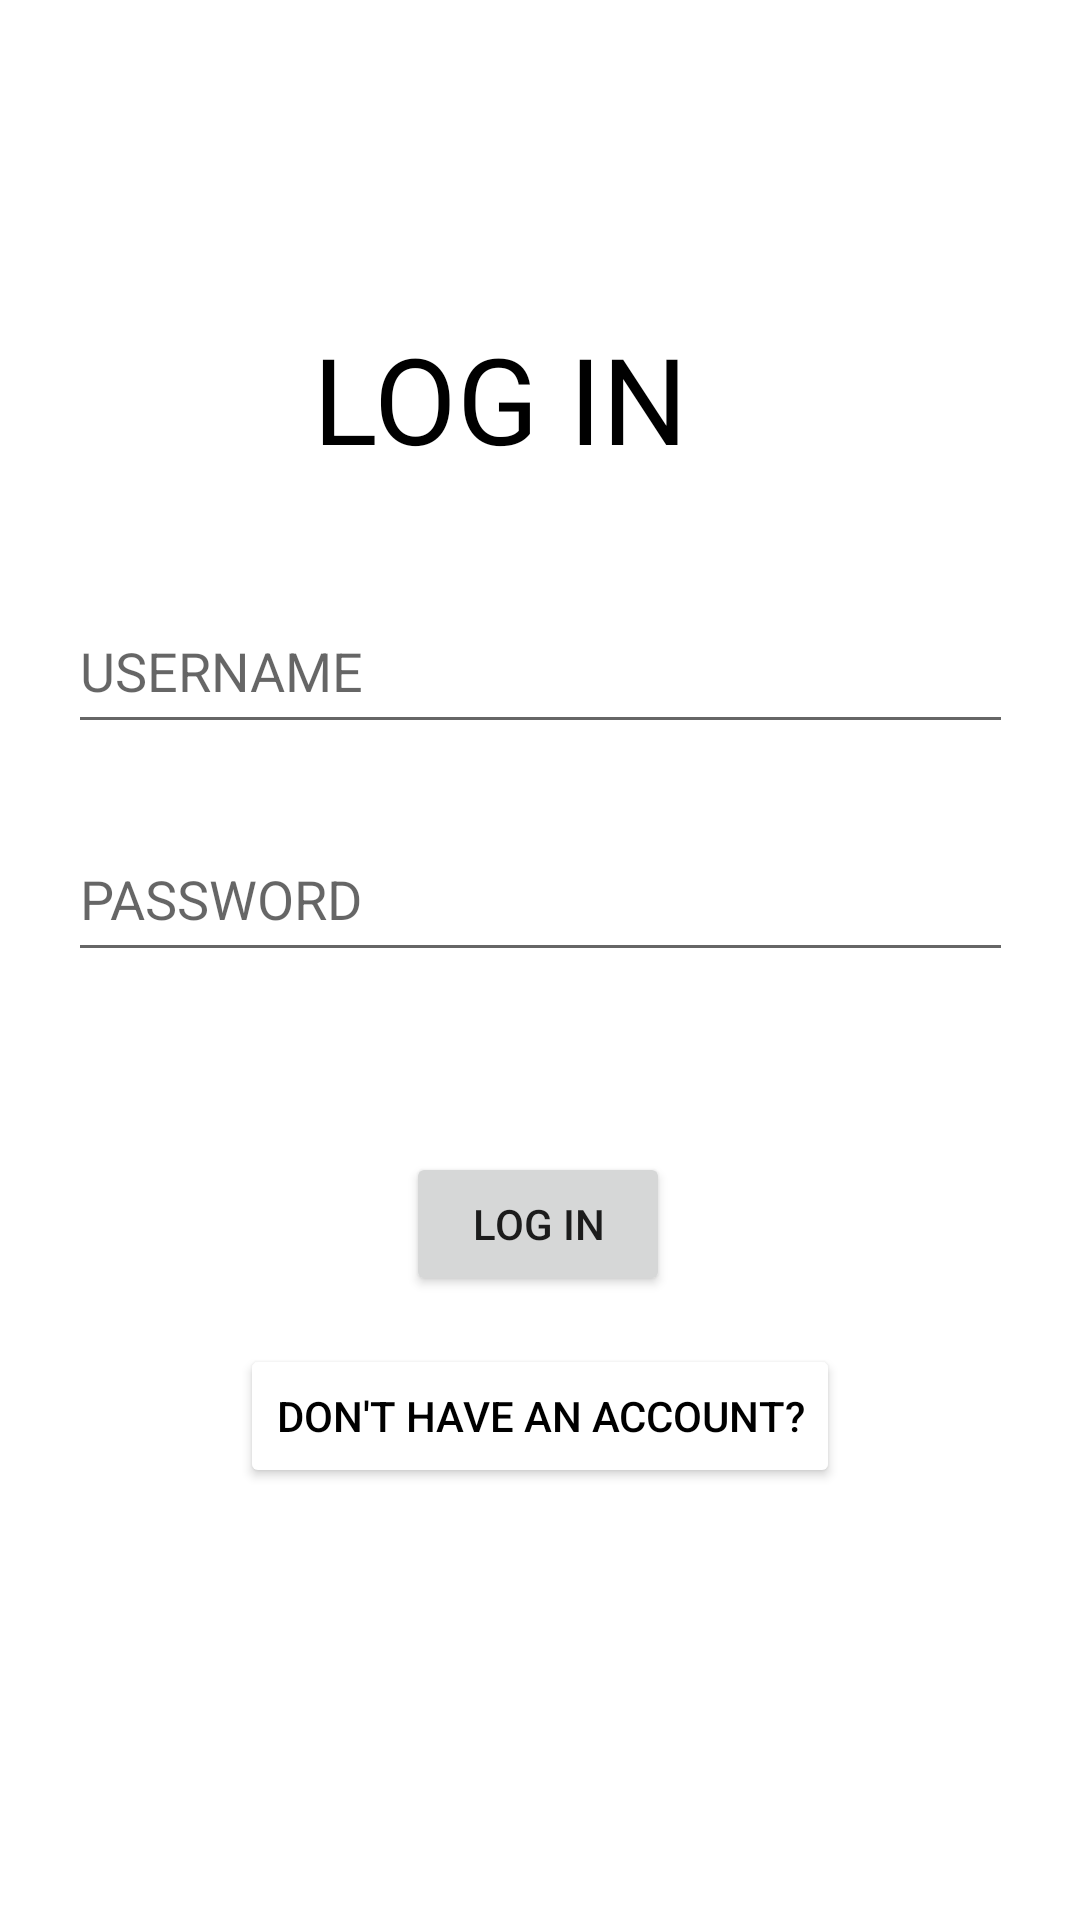

Android layout source for this screen:
<!-- AndroidManifest.xml: application theme Theme.BUSTRAVO -->
<!-- res/layout/activity_log_in.xml -->
<?xml version="1.0" encoding="utf-8"?>
<androidx.constraintlayout.widget.ConstraintLayout xmlns:android="http://schemas.android.com/apk/res/android"
    xmlns:app="http://schemas.android.com/apk/res-auto"
    xmlns:tools="http://schemas.android.com/tools"
    android:layout_width="match_parent"
    android:layout_height="match_parent"
    tools:context=".LogIn">

    <TextView
        android:id="@+id/textView"
        android:layout_width="170dp"
        android:layout_height="76dp"
        android:layout_marginTop="96dp"
        android:padding="10dp"
        android:text="LOG IN"
        android:textSize="40sp"
        app:layout_constraintEnd_toEndOf="parent"
        app:layout_constraintHorizontal_bias="0.497"
        app:layout_constraintStart_toStartOf="parent"
        app:layout_constraintTop_toTopOf="parent"
        android:textColor="@color/black"/>

    <EditText
        android:id="@+id/usernameL"
        android:layout_width="315dp"
        android:layout_height="52dp"
        android:layout_marginTop="24dp"
        android:hint="USERNAME"
        android:inputType="text"
        app:layout_constraintEnd_toEndOf="parent"
        app:layout_constraintStart_toStartOf="parent"
        app:layout_constraintTop_toBottomOf="@+id/textView"
        android:textColor="@color/black"/>

    <EditText
        android:id="@+id/passwordL"
        android:layout_width="315dp"
        android:layout_height="52dp"
        android:layout_marginTop="24dp"
        android:hint="PASSWORD"
        android:inputType="textPassword"
        app:layout_constraintEnd_toEndOf="parent"
        app:layout_constraintStart_toStartOf="parent"
        app:layout_constraintTop_toBottomOf="@+id/usernameL"
        android:textColor="@color/black"/>

    <Button
        android:id="@+id/logInButton"
        android:layout_width="wrap_content"
        android:layout_height="wrap_content"
        android:layout_marginTop="60dp"
        android:text="LOG IN"
        app:layout_constraintEnd_toEndOf="parent"
        app:layout_constraintHorizontal_bias="0.498"
        app:layout_constraintStart_toStartOf="parent"
        app:layout_constraintTop_toBottomOf="@+id/passwordL" />

    <Button
        android:id="@+id/signInDirect"
        android:layout_width="wrap_content"
        android:layout_height="wrap_content"
        android:layout_marginTop="16dp"
        android:text="Don't Have an Account?"
        app:layout_constraintEnd_toEndOf="parent"
        app:layout_constraintStart_toStartOf="parent"
        app:layout_constraintTop_toBottomOf="@+id/logInButton"
        android:textColor="@color/black"
        android:backgroundTint="@color/white"/>
</androidx.constraintlayout.widget.ConstraintLayout>
<!-- resources referenced by this layout -->
<resources>
  <style name="Theme.BUSTRAVO" parent="Theme.MaterialComponents.DayNight.NoActionBar">
          
          <item name="colorPrimary">@color/purple_500</item>
          <item name="colorPrimaryVariant">@color/purple_700</item>
          <item name="colorOnPrimary">@color/white</item>
          
          <item name="colorSecondary">@color/teal_200</item>
          <item name="colorSecondaryVariant">@color/teal_700</item>
          <item name="colorOnSecondary">@color/black</item>
          
          <item name="android:statusBarColor" tools:targetApi="l">?attr/colorPrimaryVariant</item>
          
      </style>
  <!-- not gathered from this repository: default colours our renderer supplied (Android Studio template values) -->
  <color name="purple_500">#FF6200EE</color>
  <color name="purple_700">#FF3700B3</color>
  <color name="teal_200">#FF03DAC5</color>
  <color name="teal_700">#FF018786</color>
  <color name="black">#FF000000</color>
  <color name="white">#FFFFFFFF</color>
</resources>
